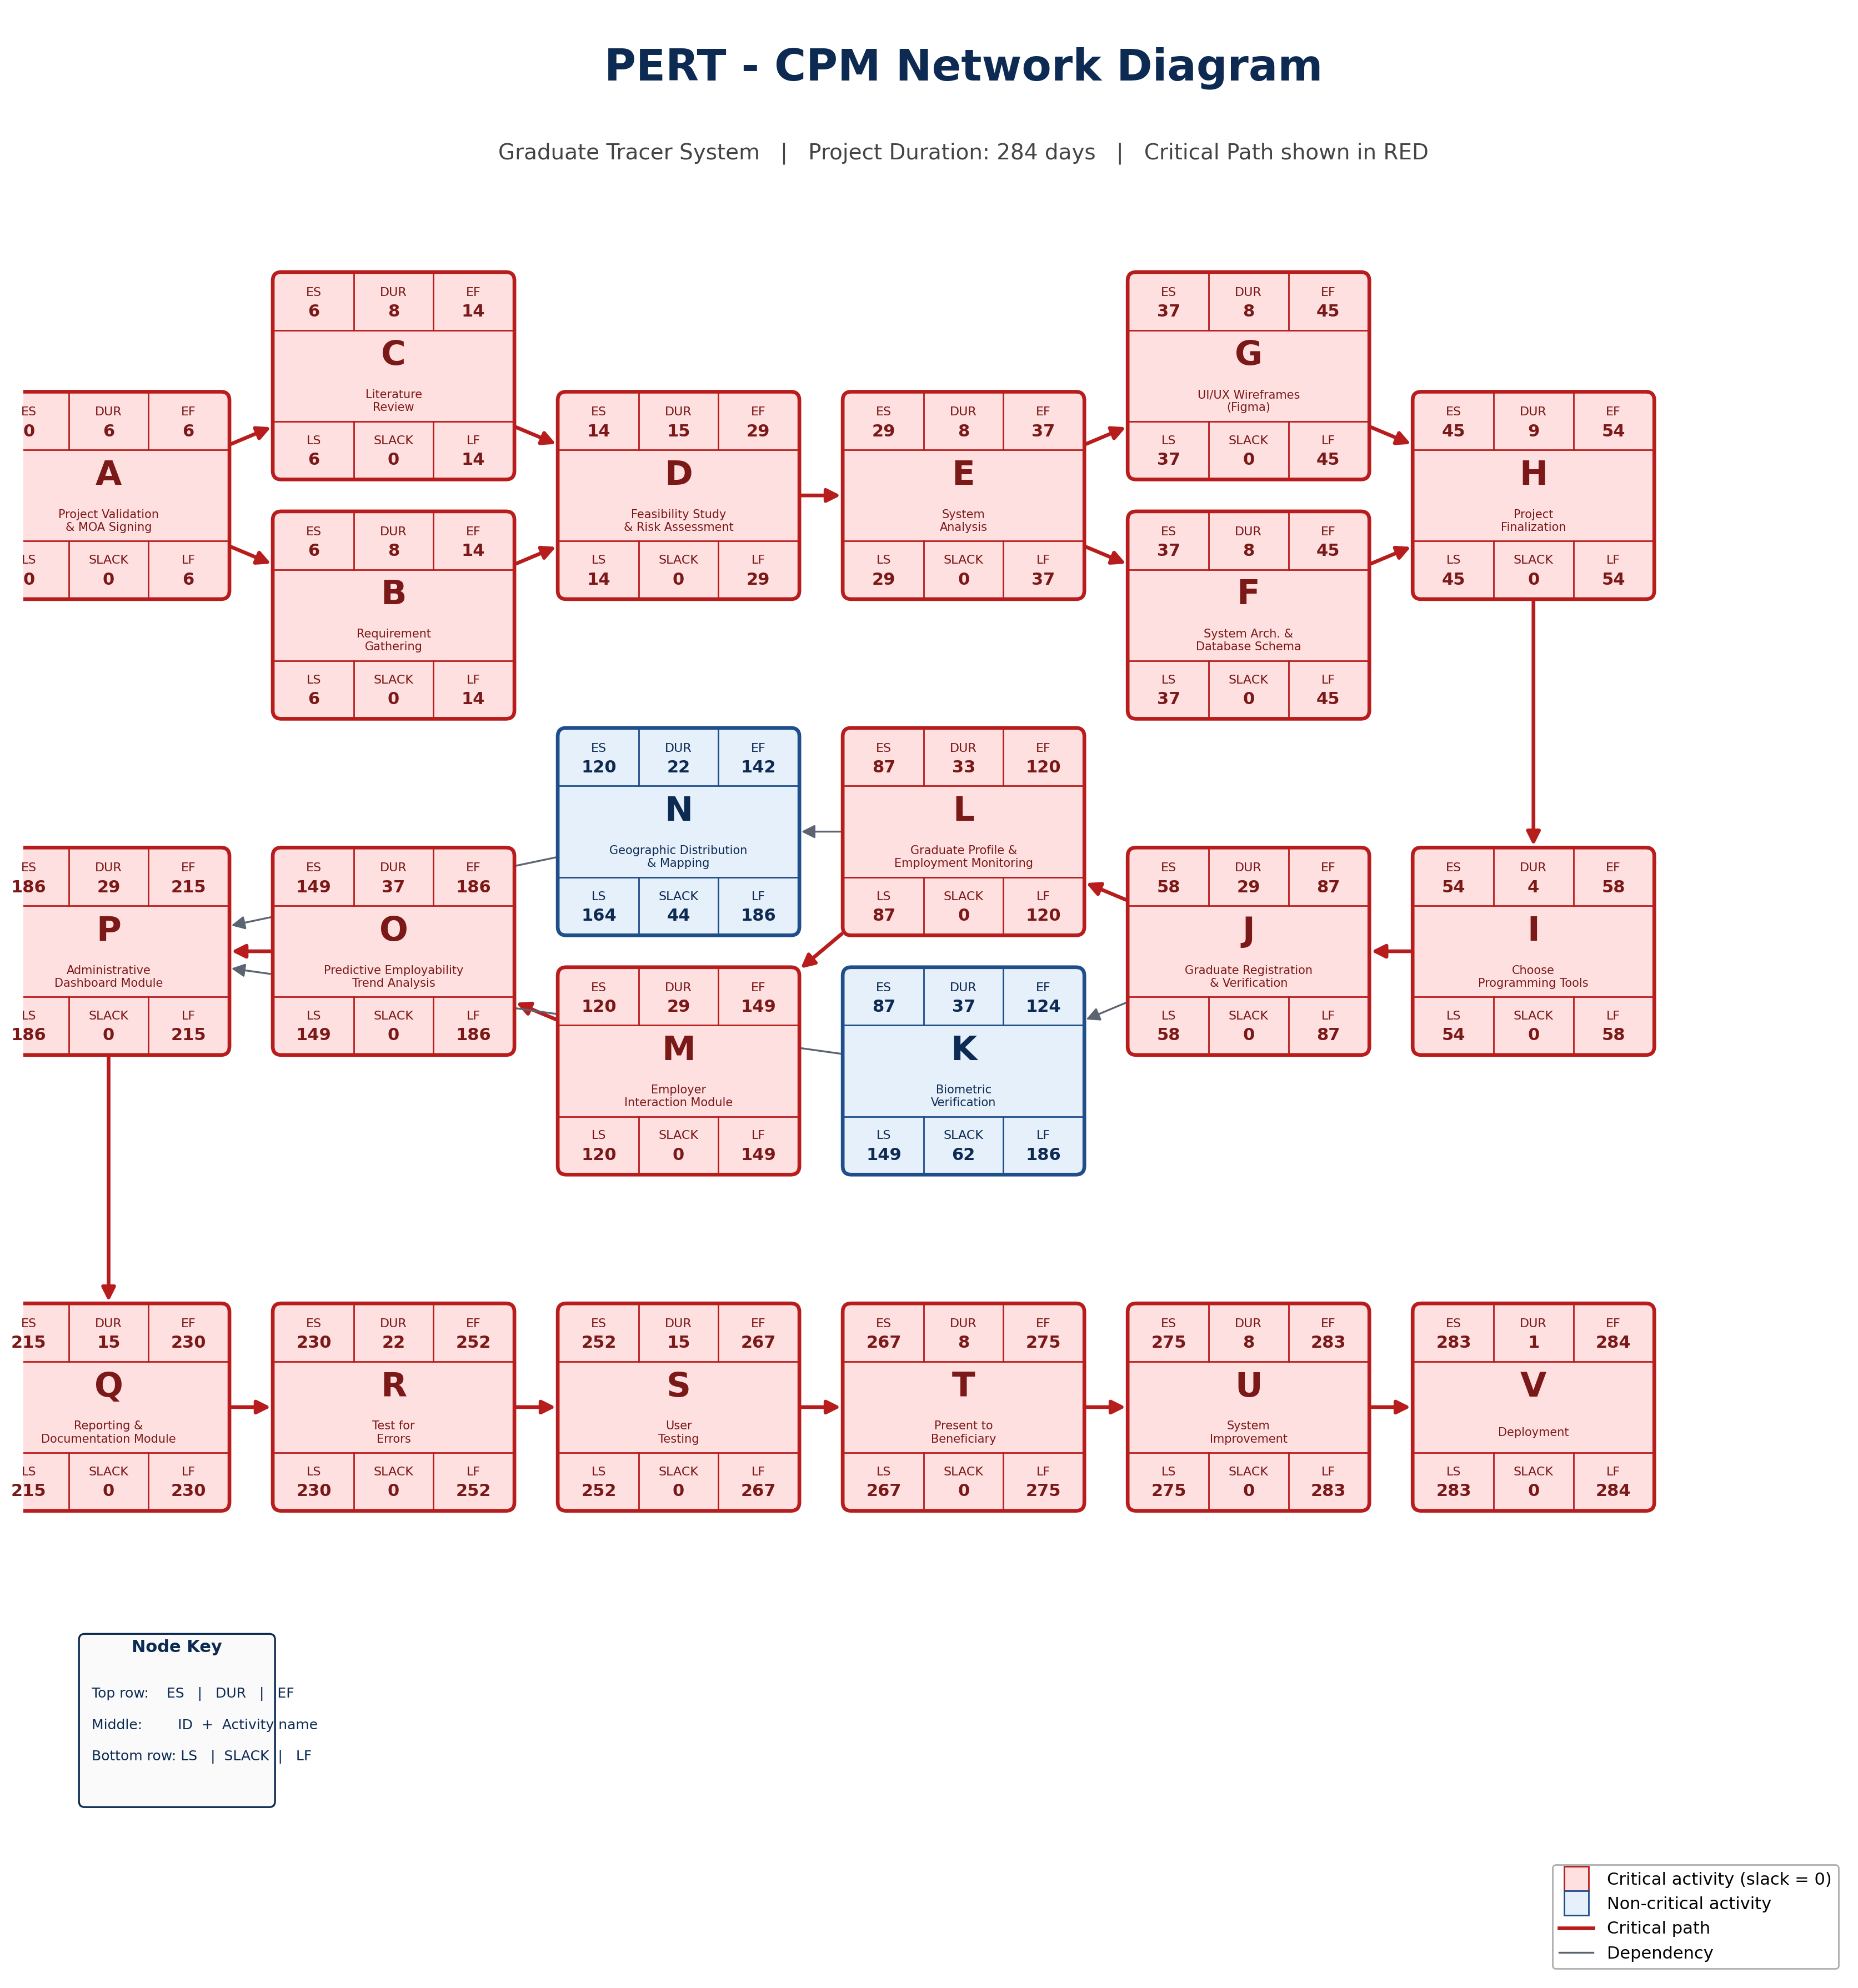

Python code for this plot:
"""PERT-CPM diagram generator for Graduate Tracer System schedule."""
from collections import defaultdict
import matplotlib.pyplot as plt
from matplotlib.patches import FancyBboxPatch, FancyArrowPatch
from matplotlib.lines import Line2D

# (id, name, predecessors, ET (expected duration in days))
ACTIVITIES = [
    ("A", "Project Validation\n& MOA Signing",            [],            6),
    ("B", "Requirement\nGathering",                       ["A"],         8),
    ("C", "Literature\nReview",                           ["A"],         8),
    ("D", "Feasibility Study\n& Risk Assessment",         ["B","C"],     15),
    ("E", "System\nAnalysis",                             ["D"],         8),
    ("F", "System Arch. &\nDatabase Schema",              ["E"],         8),
    ("G", "UI/UX Wireframes\n(Figma)",                    ["E"],         8),
    ("H", "Project\nFinalization",                        ["F","G"],     9),
    ("I", "Choose\nProgramming Tools",                    ["H"],         4),
    ("J", "Graduate Registration\n& Verification",        ["I"],         29),
    ("K", "Biometric\nVerification",                      ["J"],         37),
    ("L", "Graduate Profile &\nEmployment Monitoring",    ["J"],         33),
    ("M", "Employer\nInteraction Module",                 ["L"],         29),
    ("N", "Geographic Distribution\n& Mapping",           ["L"],         22),
    ("O", "Predictive Employability\nTrend Analysis",     ["M"],         37),
    ("P", "Administrative\nDashboard Module",             ["O","K","N"], 29),
    ("Q", "Reporting &\nDocumentation Module",            ["P"],         15),
    ("R", "Test for\nErrors",                             ["Q"],         22),
    ("S", "User\nTesting",                                ["R"],         15),
    ("T", "Present to\nBeneficiary",                      ["S"],         8),
    ("U", "System\nImprovement",                          ["T"],         8),
    ("V", "Deployment",                                   ["U"],         1),
]

by_id = {a[0]: a for a in ACTIVITIES}

# ---- Forward pass ----
ES, EF = {}, {}
for aid, _, preds, dur in ACTIVITIES:
    ES[aid] = max([EF[p] for p in preds], default=0)
    EF[aid] = ES[aid] + dur
PROJECT_DUR = max(EF.values())

# ---- Backward pass ----
succs = defaultdict(list)
for aid, _, preds, _ in ACTIVITIES:
    for p in preds:
        succs[p].append(aid)
LS, LF = {}, {}
for aid, _, _, dur in reversed(ACTIVITIES):
    LF[aid] = min([LS[s] for s in succs[aid]], default=PROJECT_DUR)
    LS[aid] = LF[aid] - dur
SLACK = {aid: LS[aid] - ES[aid] for aid in ES}
CRITICAL = {aid for aid, s in SLACK.items() if s == 0}

# ---- Layout: snake rows ----
depth = {}
for aid, _, preds, _ in ACTIVITIES:
    depth[aid] = 0 if not preds else max(depth[p] for p in preds) + 1
cols = defaultdict(list)
for aid in depth:
    cols[depth[aid]].append(aid)

sorted_depths = sorted(cols.keys())                # 0 .. 17
ROWS = 3
per_row = (len(sorted_depths) + ROWS - 1) // ROWS  # 6
COL_W = 5.0
ROW_H = 8.0
BOX_W = 4.2
BOX_H = 3.6
PARALLEL_GAP = BOX_H + 0.6                         # vertical gap between B/C, F/G, K/L, M/N

pos = {}
for r in range(ROWS):
    row_depths = sorted_depths[r*per_row:(r+1)*per_row]
    if r % 2 == 1:
        row_depths = list(reversed(row_depths))
    for i, d in enumerate(row_depths):
        x = i * COL_W
        y = -r * ROW_H
        col_aids = cols[d]
        for j, aid in enumerate(col_aids):
            offset = (j - (len(col_aids)-1)/2) * PARALLEL_GAP
            pos[aid] = (x, y + offset)

# ---- Draw ----
W = per_row * COL_W
fig, ax = plt.subplots(figsize=(28, 18))
ax.set_xlim(-1.5, W + 0.5)
ax.set_ylim(-(ROWS) * ROW_H - 2, 8.5)
ax.set_aspect("equal")
ax.axis("off")

def draw_node(aid):
    x, y = pos[aid]
    _, name, _, dur = by_id[aid]
    is_crit = aid in CRITICAL
    face = "#ffe0e0" if is_crit else "#e6f0fb"
    edge = "#b81d1d" if is_crit else "#1f4e8a"
    txt  = "#7b1818" if is_crit else "#0c2a52"

    # outer rounded box
    box = FancyBboxPatch((x - BOX_W/2, y - BOX_H/2), BOX_W, BOX_H,
                         boxstyle="round,pad=0.02,rounding_size=0.15",
                         linewidth=2.4, edgecolor=edge, facecolor=face, zorder=2)
    ax.add_patch(box)

    # horizontal dividers
    top_div = y + BOX_H/2 - 1.0
    bot_div = y - BOX_H/2 + 1.0
    ax.plot([x - BOX_W/2, x + BOX_W/2], [top_div, top_div], color=edge, lw=1.0, zorder=3)
    ax.plot([x - BOX_W/2, x + BOX_W/2], [bot_div, bot_div], color=edge, lw=1.0, zorder=3)

    third = BOX_W / 3
    # vertical separators in top & bottom rows only
    for sx in (x - third/2, x + third/2):
        ax.plot([sx, sx], [top_div, y + BOX_H/2], color=edge, lw=1.0, zorder=3)
        ax.plot([sx, sx], [y - BOX_H/2, bot_div], color=edge, lw=1.0, zorder=3)

    # top row: ES | DUR | EF
    top_y = (top_div + y + BOX_H/2) / 2
    ax.text(x - third, top_y + 0.16, "ES", ha="center", va="center", fontsize=8, color=txt)
    ax.text(x - third, top_y - 0.18, f"{ES[aid]}", ha="center", va="center", fontsize=11, fontweight="bold", color=txt)
    ax.text(x,         top_y + 0.16, "DUR", ha="center", va="center", fontsize=8, color=txt)
    ax.text(x,         top_y - 0.18, f"{dur}", ha="center", va="center", fontsize=11, fontweight="bold", color=txt)
    ax.text(x + third, top_y + 0.16, "EF", ha="center", va="center", fontsize=8, color=txt)
    ax.text(x + third, top_y - 0.18, f"{EF[aid]}", ha="center", va="center", fontsize=11, fontweight="bold", color=txt)

    # middle: big ID + activity name
    ax.text(x, y + 0.35, aid, ha="center", va="center", fontsize=22, fontweight="bold", color=txt)
    ax.text(x, y - 0.45, name, ha="center", va="center", fontsize=7.5, color=txt)

    # bottom row: LS | SLACK | LF
    bot_y = (bot_div + y - BOX_H/2) / 2
    ax.text(x - third, bot_y + 0.16, "LS", ha="center", va="center", fontsize=8, color=txt)
    ax.text(x - third, bot_y - 0.18, f"{LS[aid]}", ha="center", va="center", fontsize=11, fontweight="bold", color=txt)
    ax.text(x,         bot_y + 0.16, "SLACK", ha="center", va="center", fontsize=8, color=txt)
    ax.text(x,         bot_y - 0.18, f"{SLACK[aid]}", ha="center", va="center", fontsize=11, fontweight="bold", color=txt)
    ax.text(x + third, bot_y + 0.16, "LF", ha="center", va="center", fontsize=8, color=txt)
    ax.text(x + third, bot_y - 0.18, f"{LF[aid]}", ha="center", va="center", fontsize=11, fontweight="bold", color=txt)


def edge_point(cx, cy, tx, ty):
    """Where a line from (cx,cy) toward (tx,ty) hits the box boundary."""
    dx, dy = tx - cx, ty - cy
    if dx == 0 and dy == 0:
        return cx, cy
    # scale so |dx|<=BOX_W/2 or |dy|<=BOX_H/2 at boundary
    sx = (BOX_W/2) / abs(dx) if dx != 0 else float("inf")
    sy = (BOX_H/2) / abs(dy) if dy != 0 else float("inf")
    s = min(sx, sy)
    return cx + dx * s, cy + dy * s


def draw_arrow(src, dst):
    x1, y1 = pos[src]
    x2, y2 = pos[dst]
    is_crit = (src in CRITICAL) and (dst in CRITICAL)
    color = "#b81d1d" if is_crit else "#5b6470"
    lw = 2.4 if is_crit else 1.2

    sx, sy = edge_point(x1, y1, x2, y2)
    ex, ey = edge_point(x2, y2, x1, y1)

    arrow = FancyArrowPatch((sx, sy), (ex, ey),
                            arrowstyle="-|>", mutation_scale=18,
                            color=color, lw=lw,
                            connectionstyle="arc3,rad=0", zorder=1)
    ax.add_patch(arrow)


# arrows behind nodes
for aid, _, preds, _ in ACTIVITIES:
    for p in preds:
        draw_arrow(p, aid)
for aid in by_id:
    draw_node(aid)

# ---- Title ----
ax.text(W/2, 7.5,
        "PERT - CPM Network Diagram",
        ha="center", va="center", fontsize=28, fontweight="bold", color="#0c2a52")
ax.text(W/2, 6.0,
        f"Graduate Tracer System   |   Project Duration: {PROJECT_DUR} days   |   "
        f"Critical Path shown in RED",
        ha="center", va="center", fontsize=14, color="#444")

# legend
legend_elems = [
    Line2D([0],[0], marker='s', color='w', markerfacecolor='#ffe0e0',
           markeredgecolor='#b81d1d', markersize=16, label='Critical activity (slack = 0)'),
    Line2D([0],[0], marker='s', color='w', markerfacecolor='#e6f0fb',
           markeredgecolor='#1f4e8a', markersize=16, label='Non-critical activity'),
    Line2D([0],[0], color='#b81d1d', lw=2.4, label='Critical path'),
    Line2D([0],[0], color='#5b6470', lw=1.2, label='Dependency'),
]
ax.legend(handles=legend_elems, loc='lower right', fontsize=11,
          frameon=True, facecolor='white', edgecolor='#999')

# node-key legend (separate small box in lower-left)
key_x = -0.5
key_y = -ROWS * ROW_H + 2.5
kbw, kbh = 3.4, 3.0
key_box = FancyBboxPatch((key_x, key_y - kbh/2), kbw, kbh,
                         boxstyle="round,pad=0.02,rounding_size=0.1",
                         linewidth=1.2, edgecolor="#0c2a52", facecolor="#fafafa")
ax.add_patch(key_box)
ax.text(key_x + kbw/2, key_y + kbh/2 - 0.3, "Node Key",
        fontsize=11, fontweight="bold", color="#0c2a52", ha="center")
key_lines = [
    "Top row:    ES   |   DUR   |   EF",
    "Middle:        ID  +  Activity name",
    "Bottom row: LS   |  SLACK  |   LF",
]
for i, line in enumerate(key_lines):
    ax.text(key_x + 0.2, key_y + 0.4 - i*0.55, line, fontsize=9, color="#0c2a52")

out_path = r"C:\Users\Lenovo\OneDrive\Desktop\NEW-Capstone\pert_chart.png"
plt.tight_layout()
plt.savefig(out_path, dpi=200, bbox_inches="tight", facecolor="white")
print(f"Saved: {out_path}")
print(f"Project duration: {PROJECT_DUR} days")
print(f"Critical activities ({len(CRITICAL)}): {sorted(CRITICAL)}")
non_crit = sorted(set(by_id) - CRITICAL)
print(f"Non-critical ({len(non_crit)}): {non_crit}")
for aid in sorted(by_id):
    print(f"  {aid}: ES={ES[aid]:3d}  EF={EF[aid]:3d}  LS={LS[aid]:3d}  LF={LF[aid]:3d}  SLACK={SLACK[aid]:3d}  {'CRIT' if aid in CRITICAL else ''}")
